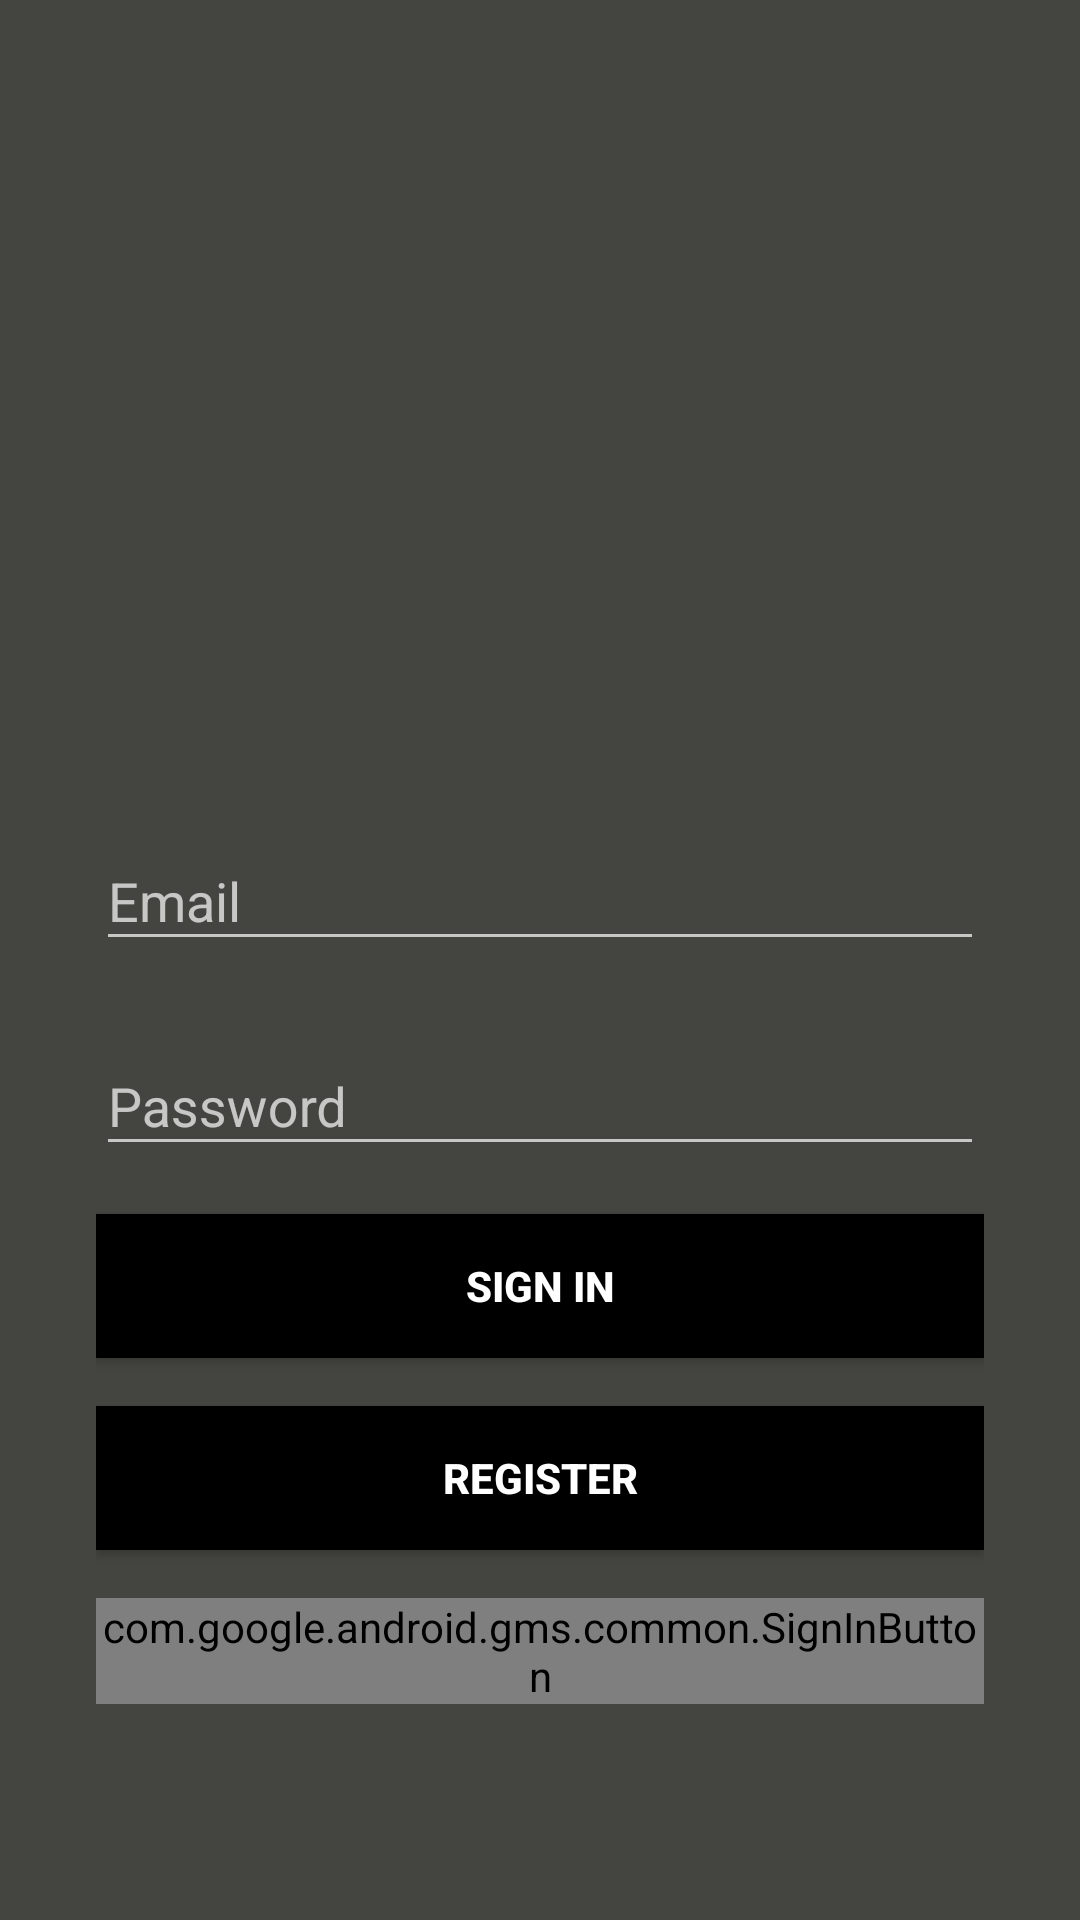

The Android layout XML behind this screen, and the referenced resources:
<!-- AndroidManifest.xml: activity theme AppThemeNoActionBar -->
<!-- res/layout/activity_logeo.xml -->
<?xml version="1.0" encoding="utf-8"?>
<LinearLayout xmlns:android="http://schemas.android.com/apk/res/android"
    xmlns:app="http://schemas.android.com/apk/res-auto"
    xmlns:tools="http://schemas.android.com/tools"
    android:layout_width="match_parent"
    android:layout_height="match_parent"
    android:orientation="vertical"
    android:background="@color/gray"

    android:gravity="center">

    <ProgressBar
        android:id="@+id/progressbar"
        style="?android:attr/progressBarStyleLarge"
        android:layout_width="wrap_content"
        android:layout_height="wrap_content"
        android:visibility="gone"/>

    <LinearLayout
        android:id="@+id/login_panel"
        android:layout_width="match_parent"
        android:layout_height="wrap_content"
        android:orientation="vertical"
        android:padding="32dp">

        <ImageView
            android:layout_width="180dp"
            android:layout_height="180dp"
            android:layout_gravity="center"
            android:layout_marginBottom="16dp"
            android:src="@drawable/icon" />

        <LinearLayout
            android:layout_width="match_parent"
            android:layout_height="wrap_content"
            android:orientation="vertical">

            <com.google.android.material.textfield.TextInputLayout
                android:layout_width="match_parent"
                android:layout_height="wrap_content"
                android:layout_marginBottom="16dp">

                <EditText
                    android:id="@+id/email_input"
                    android:layout_width="match_parent"
                    android:layout_height="wrap_content"
                    android:hint="Email"
                    android:inputType="textEmailAddress"
                    android:maxLines="1" />

            </com.google.android.material.textfield.TextInputLayout>

            <com.google.android.material.textfield.TextInputLayout
                android:layout_width="match_parent"
                android:layout_height="wrap_content"
                android:layout_marginBottom="16dp">

                <EditText
                    android:id="@+id/password_input"
                    android:layout_width="match_parent"
                    android:layout_height="wrap_content"
                    android:hint="Password"
                    android:inputType="textPassword"
                    android:maxLines="1" />

            </com.google.android.material.textfield.TextInputLayout>

            <Button
                android:layout_width="match_parent"
                android:layout_height="wrap_content"
                android:layout_marginBottom="16dp"
                android:text="Sign In"
                android:textStyle="bold"
                android:background="@color/black"
                android:textColor="@android:color/white"
                android:onClick="callLogin"/>

            <Button
                android:layout_width="match_parent"
                android:layout_height="wrap_content"
                android:layout_marginBottom="16dp"
                android:text="Register"
                android:textStyle="bold"
                android:background="@color/black"
                android:textColor="@android:color/white"
                android:onClick="callRegister"/>
            <com.google.android.gms.common.SignInButton
                android:id="@+id/sign_in_button"
                android:layout_width="match_parent"
                android:layout_height="wrap_content"/>



        </LinearLayout>

    </LinearLayout>

</LinearLayout>
<!-- resources referenced by this layout -->
<resources>
  <color name="black">#000000</color>
  <color name="gray">#444440</color>
  <style name="AppThemeNoActionBar" parent="Theme.AppCompat.NoActionBar">
      </style>
</resources>
